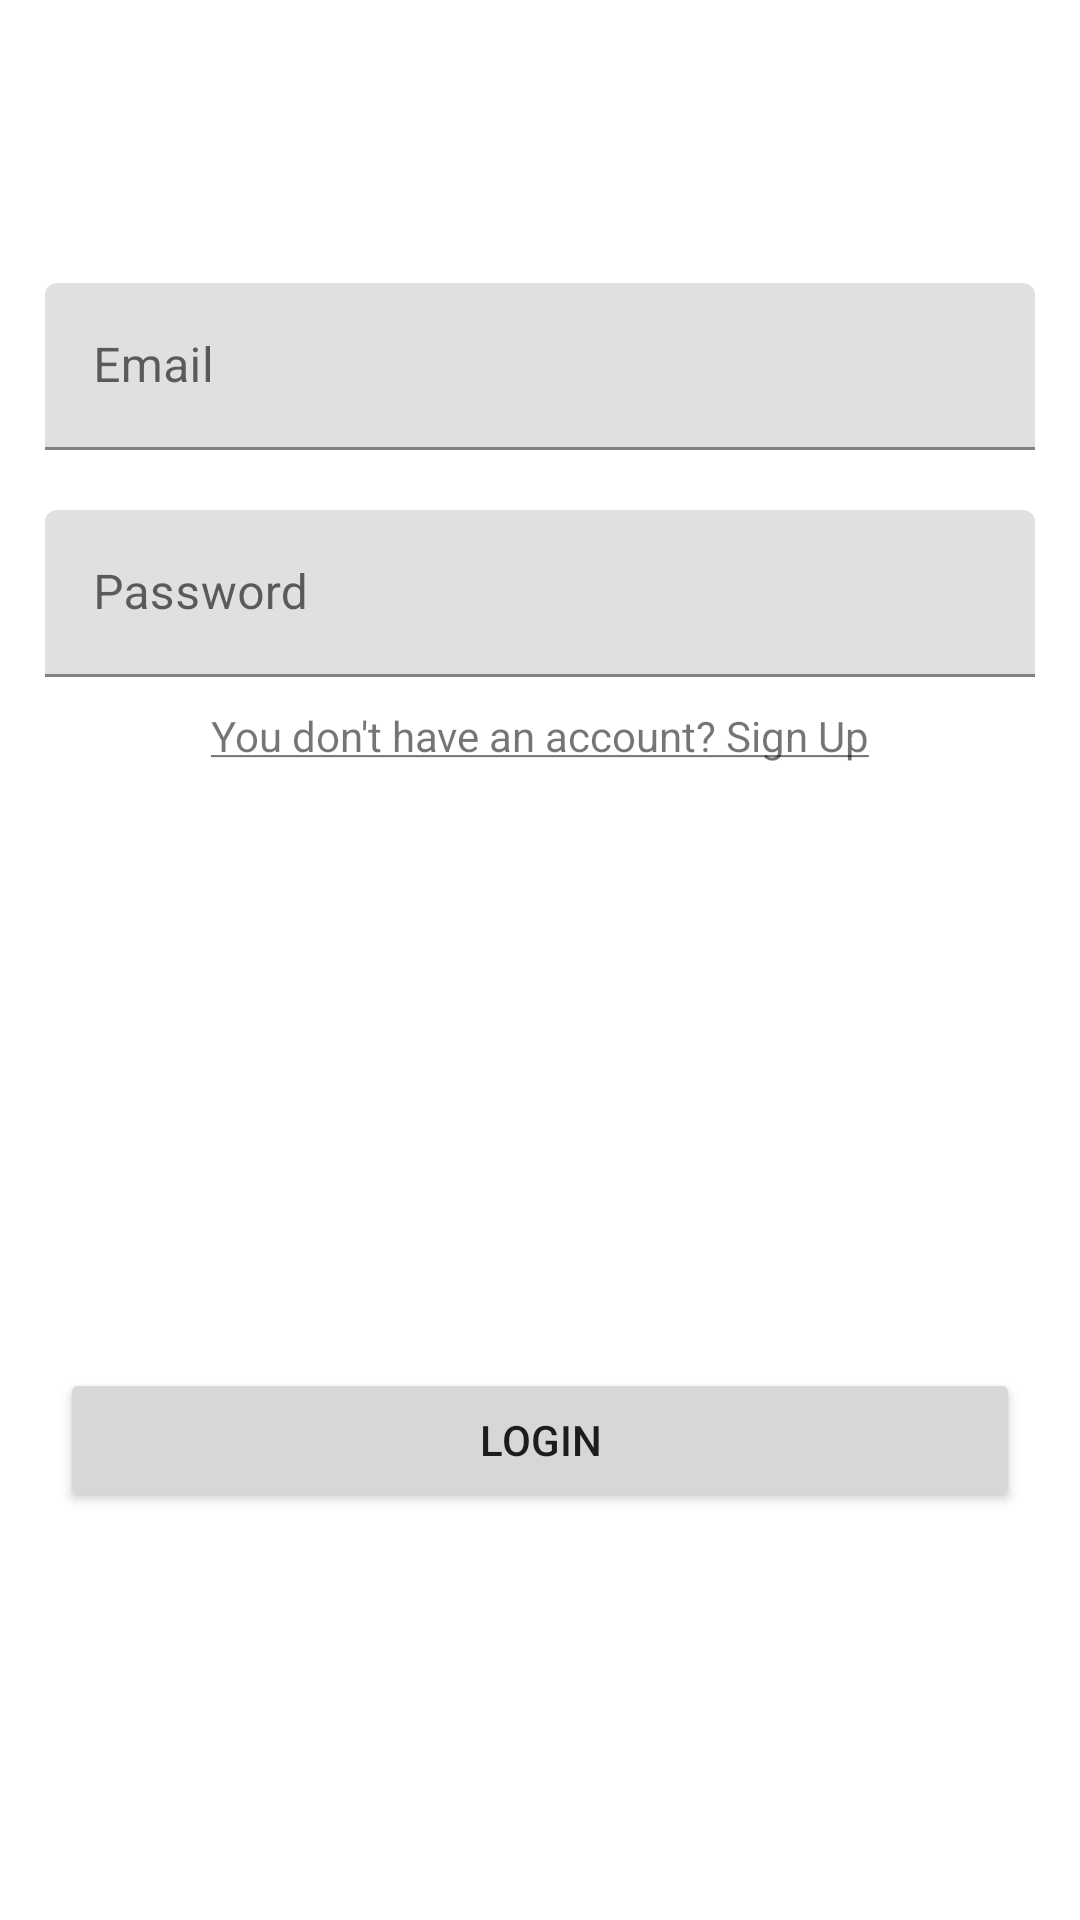

Layout XML and referenced resources for this Android screen:
<!-- AndroidManifest.xml: application theme Theme.Supabase -->
<!-- res/layout/fragment_login.xml -->
<?xml version="1.0" encoding="utf-8"?>
<layout xmlns:app="http://schemas.android.com/apk/res-auto">

    <androidx.constraintlayout.widget.ConstraintLayout xmlns:android="http://schemas.android.com/apk/res/android"
        xmlns:tools="http://schemas.android.com/tools"
        android:layout_width="match_parent"
        android:layout_height="match_parent"
        tools:context=".fragments.LoginFragment">

        <androidx.constraintlayout.widget.ConstraintLayout
            android:id="@+id/loginTopHalfLayout"
            android:layout_width="match_parent"
            android:layout_height="0dp"
            app:layout_constraintBottom_toTopOf="@id/loginBottomHalfLayout"
            app:layout_constraintStart_toStartOf="parent"
            app:layout_constraintTop_toTopOf="parent">

            <LinearLayout
                android:id="@+id/loginInputLayout"
                android:layout_width="350dp"
                android:layout_height="wrap_content"
                android:orientation="vertical"
                app:layout_constraintBottom_toBottomOf="parent"
                app:layout_constraintEnd_toEndOf="parent"
                app:layout_constraintStart_toStartOf="parent"
                app:layout_constraintTop_toTopOf="parent">

                <com.google.android.material.textfield.TextInputLayout
                    android:id="@+id/textFieldEmail"
                    android:layout_width="match_parent"
                    android:layout_height="wrap_content"
                    android:layout_margin="10dp"
                    android:hint="@string/email">

                    <com.google.android.material.textfield.TextInputEditText
                        android:id="@+id/inputEmail"
                        android:layout_width="match_parent"
                        android:layout_height="wrap_content"
                        android:inputType="textEmailAddress" />

                </com.google.android.material.textfield.TextInputLayout>

                <com.google.android.material.textfield.TextInputLayout
                    android:id="@+id/textFieldPassword"
                    android:layout_width="match_parent"
                    android:layout_height="wrap_content"
                    android:layout_margin="10dp"
                    android:hint="@string/password">

                    <com.google.android.material.textfield.TextInputEditText
                        android:id="@+id/inputPassword"
                        android:layout_width="match_parent"
                        android:layout_height="wrap_content"
                        android:inputType="textPassword" />

                </com.google.android.material.textfield.TextInputLayout>

            </LinearLayout>

            <TextView
                android:id="@+id/loginSignUpText"
                android:layout_width="wrap_content"
                android:layout_height="wrap_content"
                android:text="@string/login_signUp_text"
                app:layout_constraintEnd_toEndOf="parent"
                app:layout_constraintStart_toStartOf="parent"
                app:layout_constraintTop_toBottomOf="@id/loginInputLayout"/>

        </androidx.constraintlayout.widget.ConstraintLayout>

        <androidx.constraintlayout.widget.ConstraintLayout
            android:id="@+id/loginBottomHalfLayout"
            android:layout_width="match_parent"
            android:layout_height="0dp"
            app:layout_constraintBottom_toBottomOf="parent"
            app:layout_constraintTop_toBottomOf="@id/loginTopHalfLayout">

            <Button
                android:id="@+id/loginButton"
                android:layout_width="match_parent"
                android:layout_height="wrap_content"
                app:layout_constraintTop_toTopOf="parent"
                app:layout_constraintBottom_toBottomOf="parent"
                app:layout_constraintStart_toStartOf="parent"
                app:layout_constraintEnd_toEndOf="parent"
                android:text="@string/login"
                android:layout_marginStart="20dp"
                android:layout_marginEnd="20dp"/>

        </androidx.constraintlayout.widget.ConstraintLayout>

    </androidx.constraintlayout.widget.ConstraintLayout>
</layout>
<!-- resources referenced by this layout -->
<resources>
  <string name="email">Email</string>
  <string name="login">Login</string>
  <string name="login_signUp_text"><u>You don\'t have an account? Sign Up</u></string>
  <string name="password">Password</string>
  <style name="Theme.Supabase" parent="Theme.MaterialComponents.DayNight.NoActionBar">
          
          <item name="colorPrimary">@color/purple_500</item>
          <item name="colorPrimaryVariant">@color/purple_700</item>
          <item name="colorOnPrimary">@color/white</item>
          
          <item name="colorSecondary">@color/teal_200</item>
          <item name="colorSecondaryVariant">@color/teal_700</item>
          <item name="colorOnSecondary">@color/black</item>
          
          <item name="android:statusBarColor">?attr/colorPrimaryVariant</item>
          
      </style>
  <!-- not gathered from this repository: default colours our renderer supplied (Android Studio template values) -->
  <color name="purple_500">#FF6200EE</color>
  <color name="purple_700">#FF3700B3</color>
  <color name="teal_200">#FF03DAC5</color>
  <color name="teal_700">#FF018786</color>
  <color name="black">#FF000000</color>
  <color name="white">#FFFFFFFF</color>
</resources>
